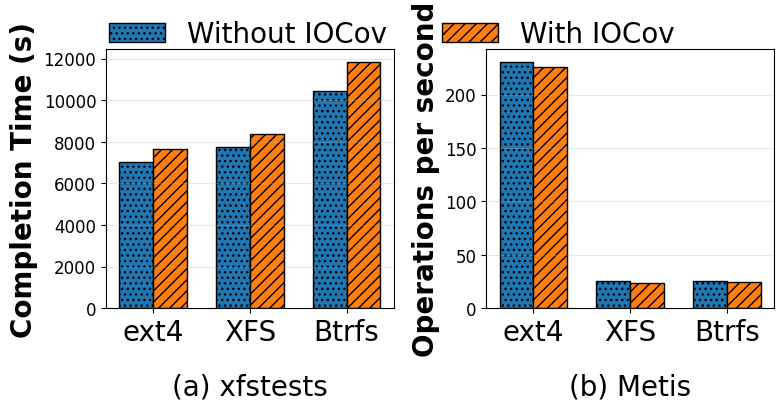

Recreate this plot in Python.
#!/usr/bin/env python3

import matplotlib.pyplot as plt
import numpy as np

import matplotlib
matplotlib.rcParams['pdf.fonttype'] = 42
matplotlib.rcParams['ps.fonttype'] = 42

# plt.rcParams["font.family"] = "Times New Roman"
# Global font settings
plt.rcParams.update({'font.size': 12, 'font.family': 'Times New Roman'})

output_fig_file = 'fig-iocov-trace-overhead.pdf'

dpi_val = 600

# Usage: python3 fig1-iocov-overhead.py

# Sample data
items = ['ext4', 'XFS', 'Btrfs']
x = np.arange(len(items))
width = 0.35

# Values for left subplot
xfstests_without_iocov = [7032, 7749, 10454]
xfstests_with_iocov = [7677, 8357, 11854]

# Values for right subplot
metis_without_iocov = [230.9, 25.4, 25.2]
metis_with_iocov = [226.1, 24.0, 24.3]

fig, axs = plt.subplots(1, 2, figsize=(8, 4))

# Use color + hatching
colors = ['#1f77b4', '#ff7f0e']  # Blue and Orange (matplotlib defaults)
hatches = ['...', '///']  # Dot-style and slant hatch

# Labels below each subplot with larger font size
axs[0].text(0.5, -0.25, "(a) xfstests", ha='center', va='top',
            transform=axs[0].transAxes, fontsize=20)
axs[1].text(0.5, -0.25, "(b) Metis", ha='center', va='top',
            transform=axs[1].transAxes, fontsize=20)

# Left subplot
bars_l1 = axs[0].bar(x - width/2, xfstests_without_iocov, width, color=colors[0], edgecolor='black', hatch=hatches[0], label='Without IOCov')
bars_l2 = axs[0].bar(x + width/2, xfstests_with_iocov, width, color=colors[1], edgecolor='black', hatch=hatches[1], label='With IOCov')
# axs[0].set_title('Left Plot')
axs[0].set_xticks(x)
axs[0].set_xticklabels(items, fontsize=20)
axs[0].set_ylabel('Completion Time (s)', fontweight='bold', fontsize=20)
# axs[0].set_xlabel('File System', fontweight='bold', fontsize=20)
# axs[0].legend(loc='upper left', fontsize=10, frameon=False)
axs[0].grid(axis='y', linestyle='-', alpha=0.3)

# axs[0].bar_label(bars_l1, padding=3)
# axs[0].bar_label(bars_l2, padding=3)


# Right subplot
bars_r1 = axs[1].bar(x - width/2, metis_without_iocov, width, color=colors[0], edgecolor='black', hatch=hatches[0])
bars_r2 = axs[1].bar(x + width/2, metis_with_iocov, width, color=colors[1], edgecolor='black', hatch=hatches[1])
# axs[1].set_title('Right Plot')
axs[1].set_xticks(x)
axs[1].set_xticklabels(items, fontsize=20)
axs[1].set_ylabel('Operations per second', fontweight='bold', fontsize=20)
# axs[1].set_xlabel('File System', fontweight='bold', fontsize=20)
axs[1].grid(axis='y', linestyle='-', alpha=0.3)

# axs[1].bar_label(bars_r1, padding=3)
# axs[1].bar_label(bars_r2, padding=3)

# Remove individual legends:
# axs[0].legend(frameon=False)
# axs[1].legend(frameon=False)

# Create a single legend for both subplots
handles, labels = axs[0].get_legend_handles_labels()
fig.legend(handles, labels, loc='upper center', ncol=2, frameon=False, bbox_to_anchor=(0.5, 1.09), fontsize=20)

# Adjust layout and save
plt.tight_layout()
plt.savefig(output_fig_file, format='pdf', dpi=dpi_val, bbox_inches='tight')
